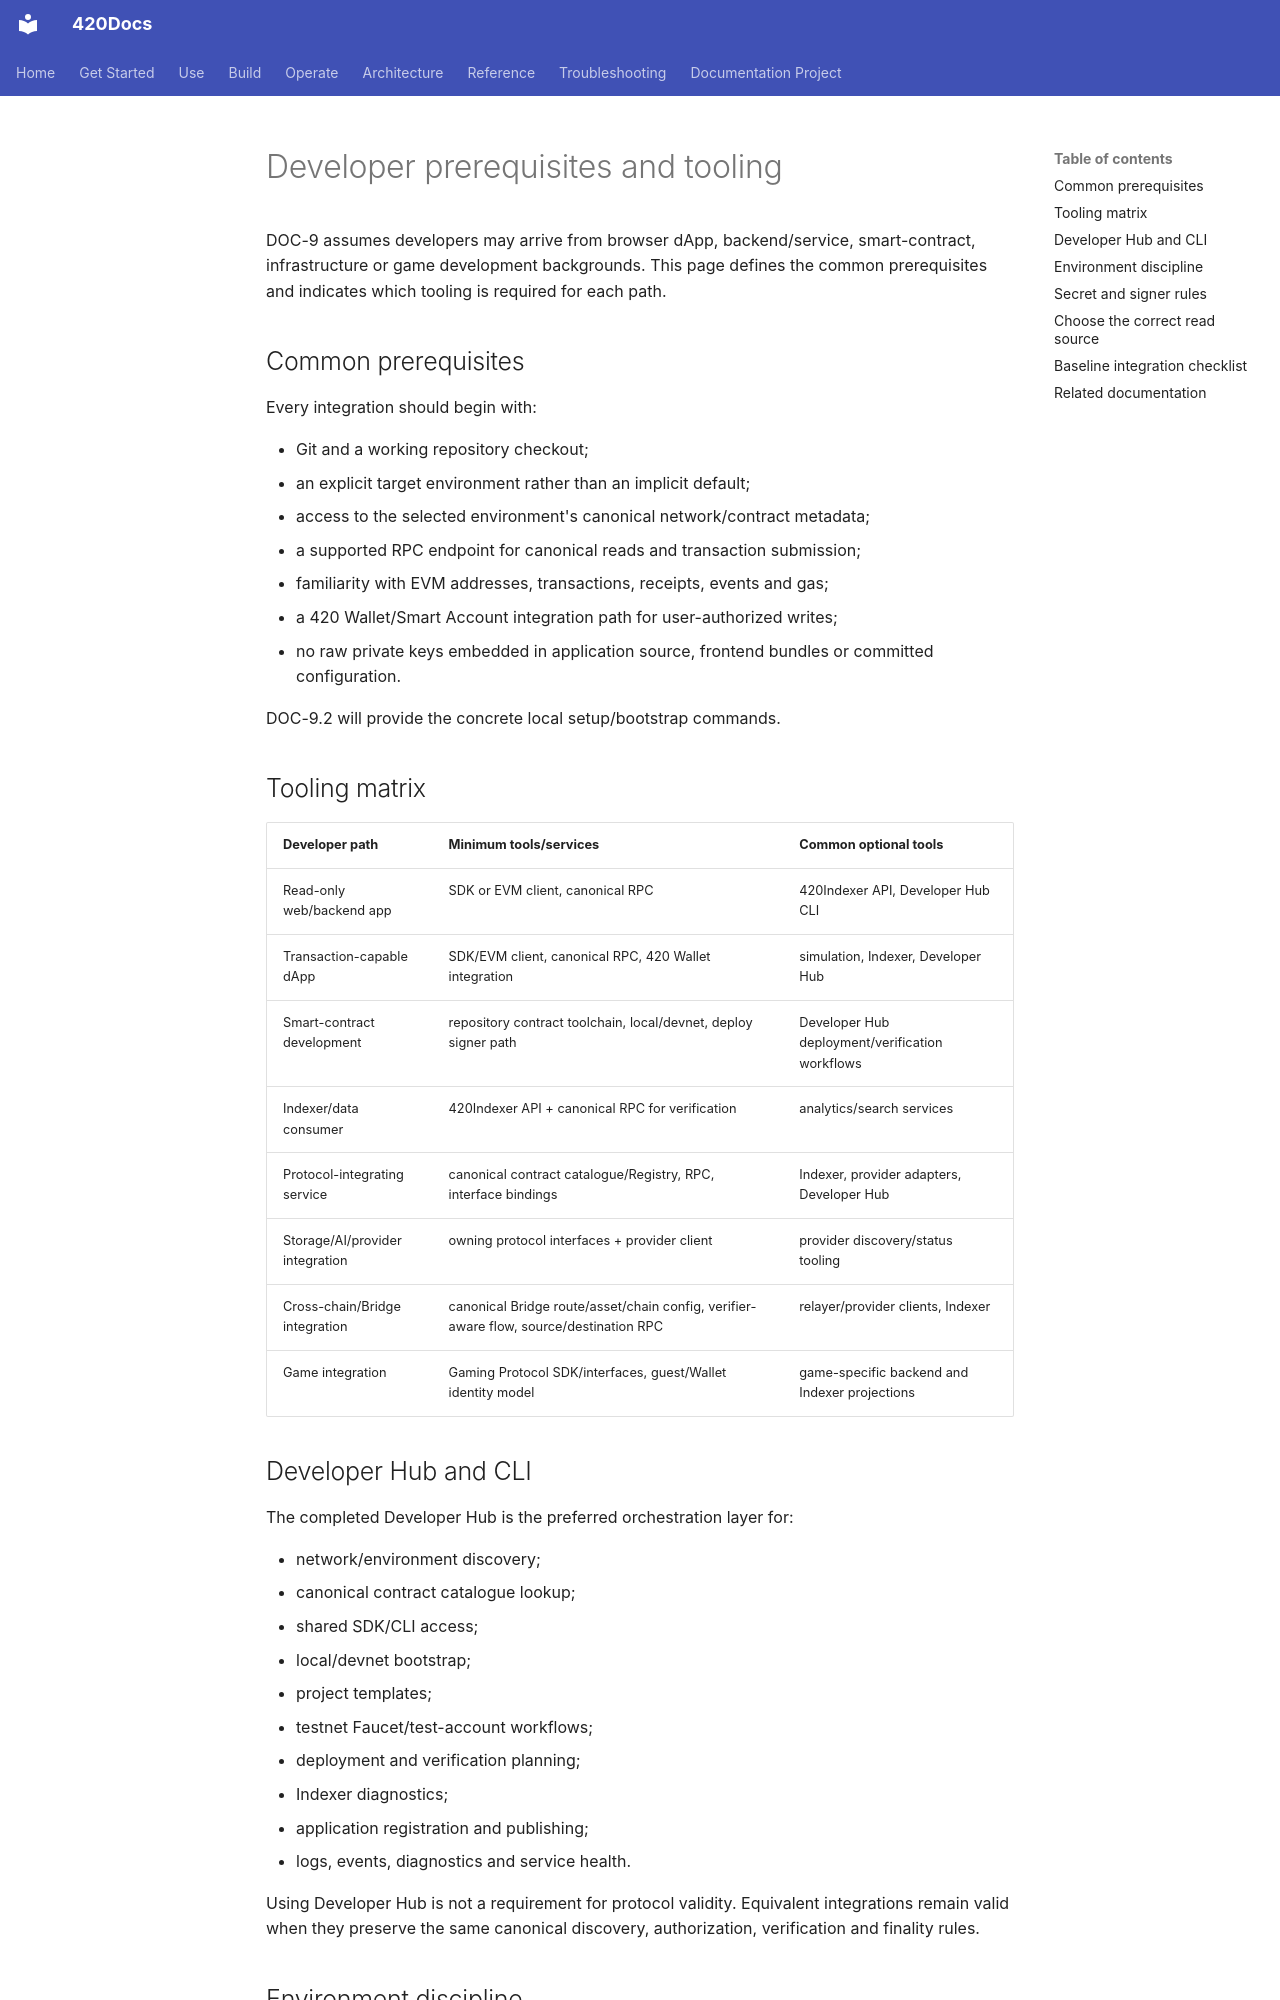

repository: abvhiael/420-integrated-v0.1 · page: developers/prerequisites/index.html · generator: mkdocs

---
title: Developer prerequisites and tooling
audience:
  - developer
category: developer
status: development
version: current
---

# Developer prerequisites and tooling

DOC-9 assumes developers may arrive from browser dApp, backend/service, smart-contract, infrastructure or game development backgrounds. This page defines the common prerequisites and indicates which tooling is required for each path.

## Common prerequisites

Every integration should begin with:

- Git and a working repository checkout;
- an explicit target environment rather than an implicit default;
- access to the selected environment's canonical network/contract metadata;
- a supported RPC endpoint for canonical reads and transaction submission;
- familiarity with EVM addresses, transactions, receipts, events and gas;
- a 420 Wallet/Smart Account integration path for user-authorized writes;
- no raw private keys embedded in application source, frontend bundles or committed configuration.

DOC-9.2 will provide the concrete local setup/bootstrap commands.

## Tooling matrix

| Developer path | Minimum tools/services | Common optional tools |
| --- | --- | --- |
| Read-only web/backend app | SDK or EVM client, canonical RPC | 420Indexer API, Developer Hub CLI |
| Transaction-capable dApp | SDK/EVM client, canonical RPC, 420 Wallet integration | simulation, Indexer, Developer Hub |
| Smart-contract development | repository contract toolchain, local/devnet, deploy signer path | Developer Hub deployment/verification workflows |
| Indexer/data consumer | 420Indexer API + canonical RPC for verification | analytics/search services |
| Protocol-integrating service | canonical contract catalogue/Registry, RPC, interface bindings | Indexer, provider adapters, Developer Hub |
| Storage/AI/provider integration | owning protocol interfaces + provider client | provider discovery/status tooling |
| Cross-chain/Bridge integration | canonical Bridge route/asset/chain config, verifier-aware flow, source/destination RPC | relayer/provider clients, Indexer |
| Game integration | Gaming Protocol SDK/interfaces, guest/Wallet identity model | game-specific backend and Indexer projections |
